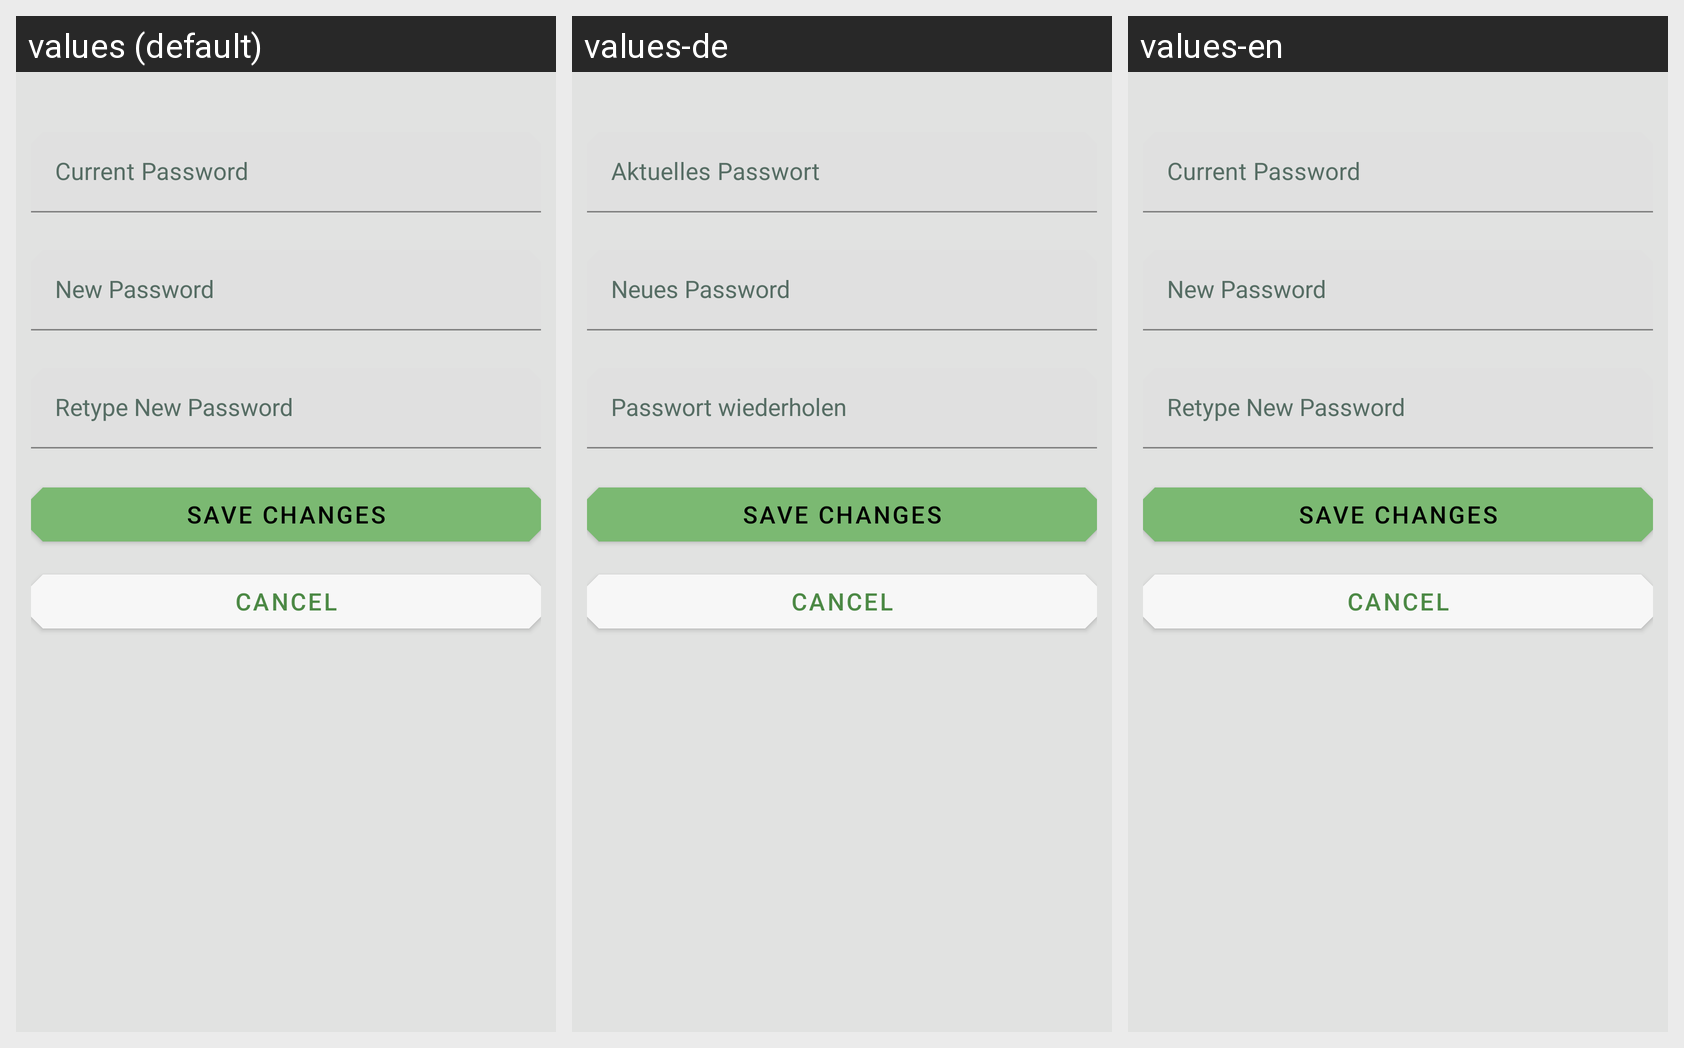

Translations of the strings shown on this Android screen, per locale in the grid:
Android screen res/layout/fragment_change_password.xml rendered under 3 locales, left to right: values (default), values-de, values-en. Device: Nexus 5 (rendered at 1080×1920; each locale shown at half size, 540×960, under a caption strip naming it); theme AppTheme.
Strings drawn on this screen, with the default value and each locale's value (text and hints the layout hard-codes, and strings that could not be matched under every locale, appear in the picture but are not listed):

st_current_password
  values: Current Password
  values-de: Aktuelles Passwort
  values-en: Current Password

st_new_password
  values: New Password
  values-de: Neues Password
  values-en: New Password

st_retype_new_password
  values: Retype New Password
  values-de: Passwort wiederholen
  values-en: Retype New Password

ST_save_changes
  values: Save Changes
  values-de: Save Changes
  values-en: Save Changes

ST_cancel
  values: Cancel
  values-de: Cancel
  values-en: Cancel
